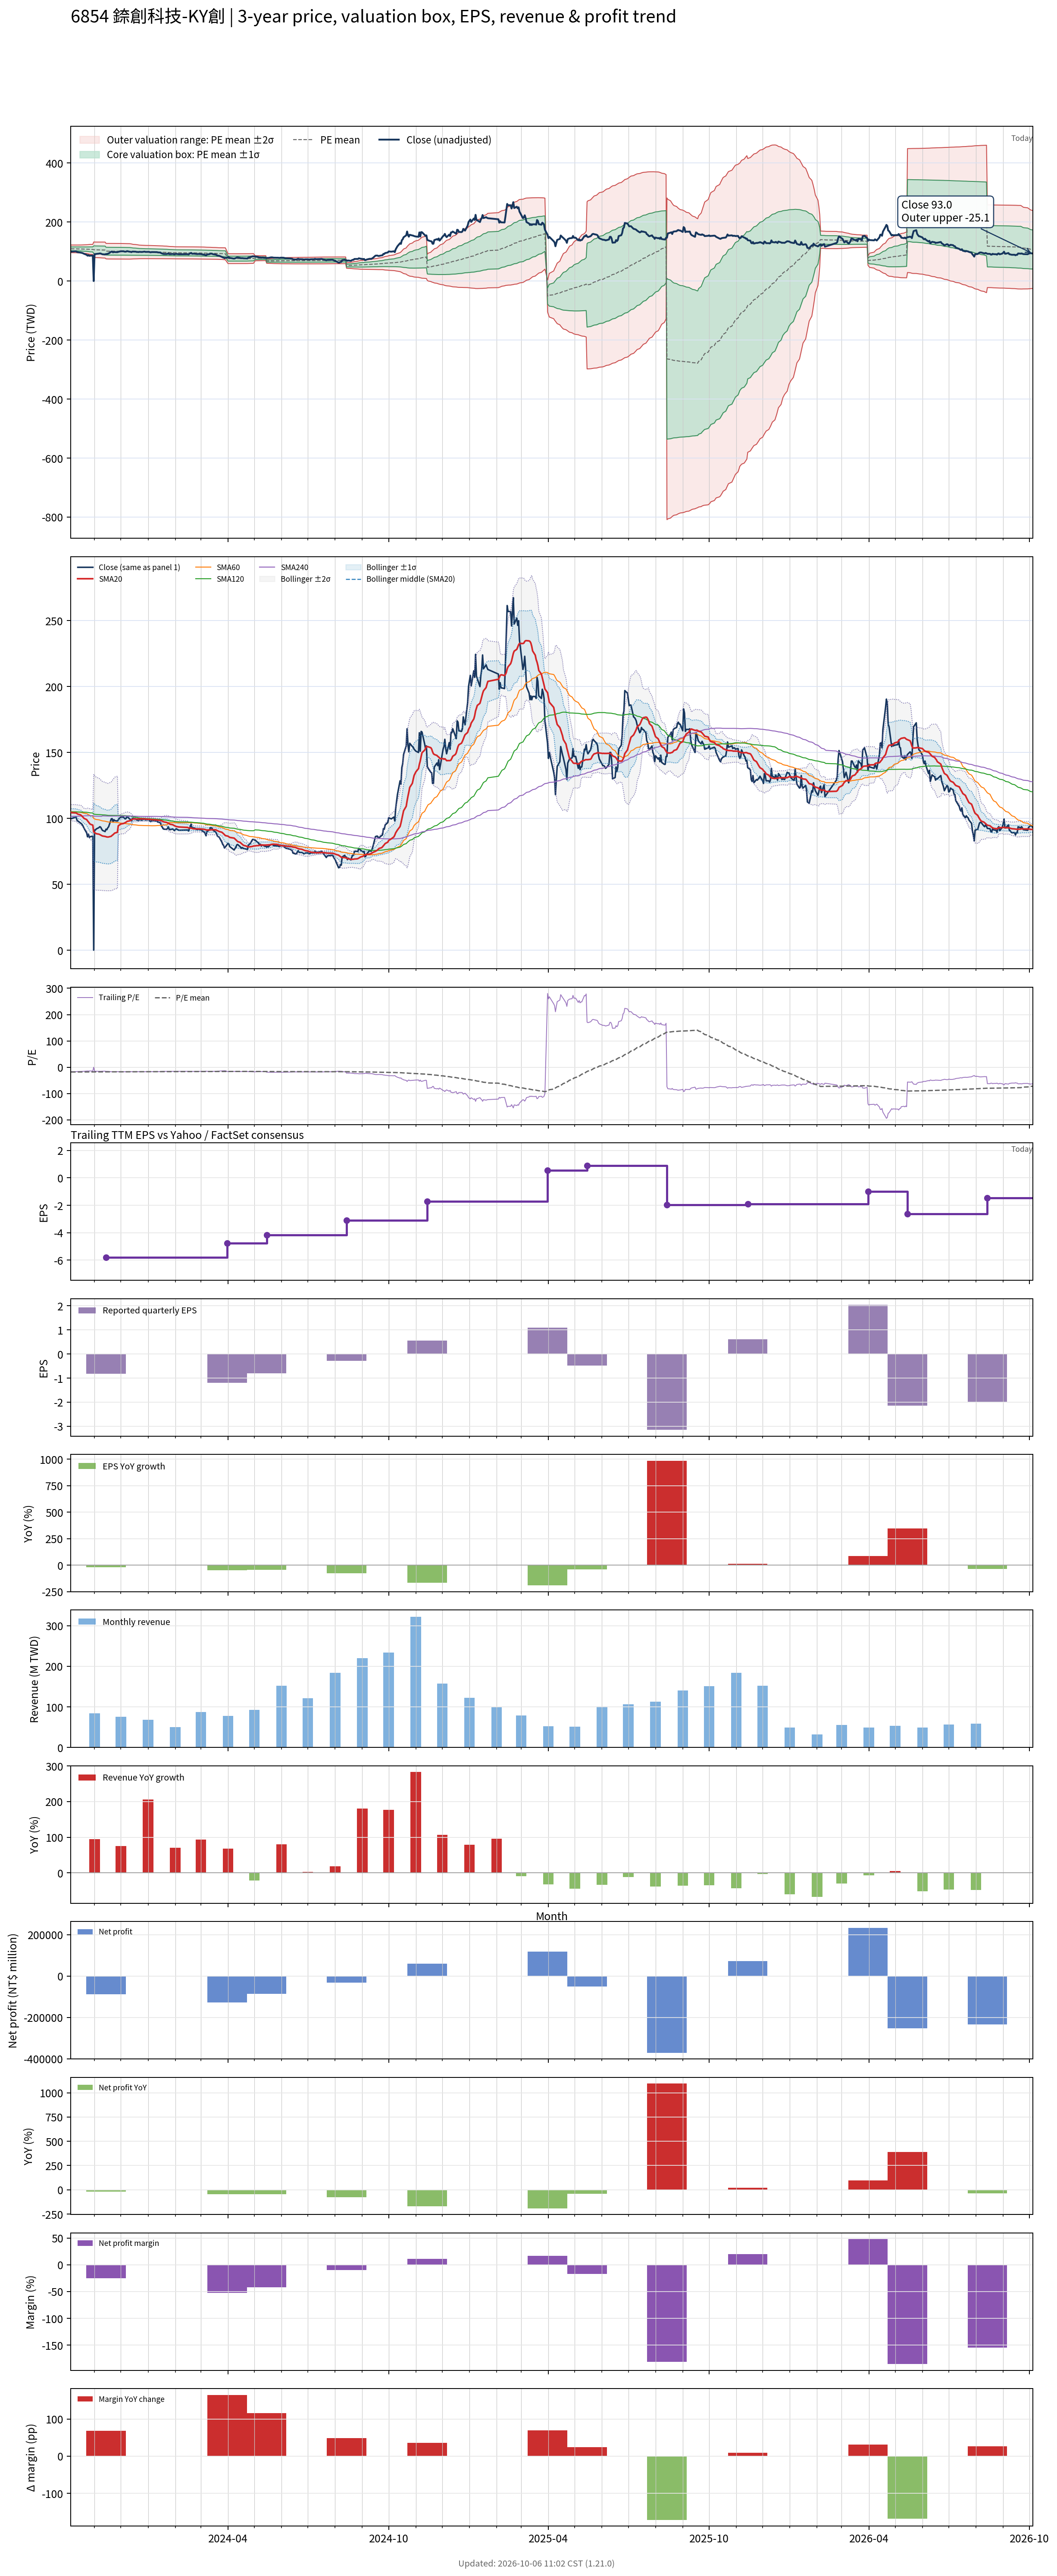

The table this chart was drawn from, first rows:
# chart-version: skill-stock-dynamic-val…
date, close, available_date, period_end, eps, ttm_eps, pe, pe_mean, pe_std, price_m2, price_m1, price_mean, price_p1, price_p2, forward_eps, forward_pe, forward_pe_mean, forward_pe_std, forward_price_m2, forward_price_m1, forward_price_mean, forward_price_p1, forward_price_p2, sma20
2023-10-05, 100, 2023-08-14, 2023-06-30, -1.35, -6.01, -16.64, -18.21, 1.072, 122.3, 115.9, 109.4, 103, 96.54, , , , , , , , , , 104.6
2023-10-06, 99.9, 2023-08-14, 2023-06-30, -1.35, -6.01, -16.62, -18.19, 1.08, 122.3, 115.8, 109.3, 102.8, 96.33, , , , , , , , , , 104.3
2023-10-11, 101, 2023-08-14, 2023-06-30, -1.35, -6.01, -16.81, -18.17, 1.086, 122.3, 115.7, 109.2, 102.7, 96.16, , , , , , , , , , 104.1
2023-10-12, 98.5, 2023-08-14, 2023-06-30, -1.35, -6.01, -16.39, -18.15, 1.097, 122.3, 115.7, 109.1, 102.5, 95.91, , , , , , , , , , 103.7
2023-10-13, 98, 2023-08-14, 2023-06-30, -1.35, -6.01, -16.31, -18.13, 1.108, 122.3, 115.6, 109, 102.3, 95.65, , , , , , , , , , 103.2
2023-10-16, 96.5, 2023-08-14, 2023-06-30, -1.35, -6.01, -16.06, -18.11, 1.123, 122.3, 115.6, 108.8, 102.1, 95.34, , , , , , , , , , 102.7
2023-10-17, 96, 2023-08-14, 2023-06-30, -1.35, -6.01, -15.97, -18.09, 1.139, 122.4, 115.6, 108.7, 101.9, 95.04, , , , , , , , , , 102.1
2023-10-18, 95.2, 2023-08-14, 2023-06-30, -1.35, -6.01, -15.84, -18.07, 1.158, 122.5, 115.6, 108.6, 101.7, 94.71, , , , , , , , , , 101.5
2023-10-19, 94, 2023-08-14, 2023-06-30, -1.35, -6.01, -15.64, -18.06, 1.177, 122.7, 115.6, 108.5, 101.5, 94.39, , , , , , , , , , 100.8
2023-10-20, 92.5, 2023-08-14, 2023-06-30, -1.35, -6.01, -15.39, -18.04, 1.202, 122.9, 115.6, 108.4, 101.2, 93.96, , , , , , , , , , 100
2023-10-23, 89, 2023-08-14, 2023-06-30, -1.35, -6.01, -14.81, -18.02, 1.237, 123.1, 115.7, 108.3, 100.8, 93.4, , , , , , , , , , 99.08
2023-10-24, 86, 2023-08-14, 2023-06-30, -1.35, -6.01, -14.31, -17.98, 1.283, 123.5, 115.8, 108.1, 100.4, 92.67, , , , , , , , , , 98.13
2023-10-25, 88, 2023-08-14, 2023-06-30, -1.35, -6.01, -14.64, -17.95, 1.318, 123.7, 115.8, 107.9, 99.98, 92.06, , , , , , , , , , 97.33
2023-10-26, 85.6, 2023-08-14, 2023-06-30, -1.35, -6.01, -14.24, -17.92, 1.361, 124.1, 115.9, 107.7, 99.52, 91.35, , , , , , , , , , 96.44
2023-10-27, 86.1, 2023-08-14, 2023-06-30, -1.35, -6.01, -14.33, -17.89, 1.399, 124.3, 115.9, 107.5, 99.1, 90.69, , , , , , , , , , 95.64
2023-10-30, 86.5, 2023-08-14, 2023-06-30, -1.35, -6.01, -14.39, -17.85, 1.434, 124.5, 115.9, 107.3, 98.68, 90.06, , , , , , , , , , 94.86
2023-10-31, 0.000000, 2023-08-14, 2023-06-30, -1.35, -6.01, -0.000000, -17.7, 2.169, 132.4, 119.4, 106.4, 93.32, 80.29, , , , , , , , , , 89.77
2023-11-01, 91.2, 2023-08-14, 2023-06-30, -1.35, -6.01, -15.17, -17.67, 2.179, 132.4, 119.3, 106.2, 93.09, 79.99, , , , , , , , , , 89.2
2023-11-02, 91.2, 2023-08-14, 2023-06-30, -1.35, -6.01, -15.17, -17.64, 2.189, 132.3, 119.2, 106, 92.86, 79.7, , , , , , , , , , 88.76
2023-11-03, 92, 2023-08-14, 2023-06-30, -1.35, -6.01, -15.31, -17.61, 2.199, 132.3, 119.1, 105.9, 92.65, 79.44, , , , , , , , , , 88.36
2023-11-06, 93, 2023-08-14, 2023-06-30, -1.35, -6.01, -15.47, -17.59, 2.206, 132.2, 119, 105.7, 92.46, 79.2, , , , , , , , , , 88.01
2023-11-07, 93.7, 2023-08-14, 2023-06-30, -1.35, -6.01, -15.59, -17.58, 2.214, 132.2, 118.9, 105.6, 92.33, 79.02, , , , , , , , , , 87.7
2023-11-08, 93.3, 2023-08-14, 2023-06-30, -1.35, -6.01, -15.52, -17.56, 2.222, 132.2, 118.9, 105.5, 92.17, 78.82, , , , , , , , , , 87.31
2023-11-09, 92, 2023-08-14, 2023-06-30, -1.35, -6.01, -15.31, -17.54, 2.231, 132.2, 118.8, 105.4, 92.01, 78.6, , , , , , , , , , 86.99
2023-11-10, 90.9, 2023-08-14, 2023-06-30, -1.35, -6.01, -15.12, -17.52, 2.242, 132.2, 118.8, 105.3, 91.82, 78.35, , , , , , , , , , 86.64
2023-11-13, 90, 2023-08-14, 2023-06-30, -1.35, -6.01, -14.98, -17.5, 2.254, 132.3, 118.7, 105.2, 91.62, 78.08, , , , , , , , , , 86.31
2023-11-14, 91.8, 2023-11-14, 2023-09-30, -0.82, -5.81, -15.8, -17.48, 2.259, 127.8, 114.7, 101.6, 88.44, 75.31, , , , , , , , , , 86.1
2023-11-15, 91.4, 2023-11-14, 2023-09-30, -0.82, -5.81, -15.73, -17.46, 2.264, 127.8, 114.6, 101.5, 88.3, 75.14, , , , , , , , , , 85.91
2023-11-16, 92.8, 2023-11-14, 2023-09-30, -0.82, -5.81, -15.97, -17.45, 2.268, 127.7, 114.5, 101.4, 88.19, 75.02, , , , , , , , , , 85.85
2023-11-17, 93.6, 2023-11-14, 2023-09-30, -0.82, -5.81, -16.11, -17.44, 2.271, 127.7, 114.5, 101.3, 88.1, 74.91, , , , , , , , , , 85.91
2023-11-20, 99.6, 2023-11-14, 2023-09-30, -0.82, -5.81, -17.14, -17.43, 2.271, 127.7, 114.5, 101.3, 88.08, 74.89, , , , , , , , , , 86.44
2023-11-21, 99.8, 2023-11-14, 2023-09-30, -0.82, -5.81, -17.18, -17.43, 2.271, 127.7, 114.5, 101.3, 88.07, 74.87, , , , , , , , , , 87.12
2023-11-22, 97.2, 2023-11-14, 2023-09-30, -0.82, -5.81, -16.73, -17.42, 2.272, 127.6, 114.4, 101.2, 88.03, 74.82, , , , , , , , , , 87.58
2023-11-23, 99, 2023-11-14, 2023-09-30, -0.82, -5.81, -17.04, -17.42, 2.272, 127.6, 114.4, 101.2, 88.01, 74.81, , , , , , , , , , 88.25
2023-11-24, 98.3, 2023-11-14, 2023-09-30, -0.82, -5.81, -16.92, -17.42, 2.273, 127.6, 114.4, 101.2, 88, 74.79, , , , , , , , , , 88.86
2023-11-27, 98, 2023-11-14, 2023-09-30, -0.82, -5.81, -16.87, -17.42, 2.273, 127.6, 114.4, 101.2, 87.97, 74.77, , , , , , , , , , 89.44
2023-11-28, 99, 2023-11-14, 2023-09-30, -0.82, -5.81, -17.04, -17.41, 2.274, 127.6, 114.4, 101.2, 87.95, 74.74, , , , , , , , , , 94.39
2023-11-29, 99.8, 2023-11-14, 2023-09-30, -0.82, -5.81, -17.18, -17.41, 2.274, 127.6, 114.4, 101.1, 87.94, 74.73, , , , , , , , , , 94.82
2023-11-30, 100.5, 2023-11-14, 2023-09-30, -0.82, -5.81, -17.3, -17.4, 2.273, 127.5, 114.3, 101.1, 87.91, 74.7, , , , , , , , , , 95.28
2023-12-01, 101, 2023-11-14, 2023-09-30, -0.82, -5.81, -17.38, -17.4, 2.273, 127.5, 114.3, 101.1, 87.9, 74.69, , , , , , , , , , 95.73
2023-12-04, 101, 2023-11-14, 2023-09-30, -0.82, -5.81, -17.38, -17.39, 2.269, 127.4, 114.2, 101, 87.85, 74.67, , , , , , , , , , 96.14
2023-12-05, 100, 2023-11-14, 2023-09-30, -0.82, -5.81, -17.21, -17.38, 2.267, 127.3, 114.1, 101, 87.8, 74.63, , , , , , , , , , 96.45
2023-12-06, 99.6, 2023-11-14, 2023-09-30, -0.82, -5.81, -17.14, -17.37, 2.265, 127.2, 114.1, 100.9, 87.76, 74.59, , , , , , , , , , 96.77
2023-12-07, 100, 2023-11-14, 2023-09-30, -0.82, -5.81, -17.21, -17.36, 2.261, 127.1, 114, 100.8, 87.7, 74.56, , , , , , , , , , 97.17
2023-12-08, 101.5, 2023-11-14, 2023-09-30, -0.82, -5.81, -17.47, -17.34, 2.257, 127, 113.9, 100.8, 87.66, 74.54, , , , , , , , , , 97.69
2023-12-11, 99.5, 2023-11-14, 2023-09-30, -0.82, -5.81, -17.13, -17.33, 2.253, 126.9, 113.8, 100.7, 87.6, 74.51, , , , , , , , , , 98.17
2023-12-12, 99.3, 2023-11-14, 2023-09-30, -0.82, -5.81, -17.09, -17.3, 2.232, 126.5, 113.5, 100.5, 87.55, 74.58, , , , , , , , , , 98.55
2023-12-13, 98.1, 2023-11-14, 2023-09-30, -0.82, -5.81, -16.88, -17.26, 2.193, 125.8, 113, 100.3, 87.53, 74.79, , , , , , , , , , 98.88
2023-12-14, 99.9, 2023-11-14, 2023-09-30, -0.82, -5.81, -17.19, -17.22, 2.15, 125, 112.5, 100, 87.55, 75.06, , , , , , , , , , 99.23
2023-12-15, 99.9, 2023-11-14, 2023-09-30, -0.82, -5.81, -17.19, -17.19, 2.119, 124.5, 112.2, 99.85, 87.54, 75.23, , , , , , , , , , 99.55
2023-12-18, 99.6, 2023-11-14, 2023-09-30, -0.82, -5.81, -17.14, -17.15, 2.088, 123.9, 111.8, 99.66, 87.53, 75.4, , , , , , , , , , 99.55
2023-12-19, 98.6, 2023-11-14, 2023-09-30, -0.82, -5.81, -16.97, -17.12, 2.066, 123.5, 111.5, 99.49, 87.49, 75.49, , , , , , , , , , 99.49
2023-12-20, 98.8, 2023-11-14, 2023-09-30, -0.82, -5.81, -17.01, -17.09, 2.04, 123, 111.2, 99.31, 87.46, 75.61, , , , , , , , , , 99.57
2023-12-21, 98.3, 2023-11-14, 2023-09-30, -0.82, -5.81, -16.92, -17.06, 2.013, 122.5, 110.8, 99.13, 87.44, 75.74, , , , , , , , , , 99.53
2023-12-22, 99.1, 2023-11-14, 2023-09-30, -0.82, -5.81, -17.06, -17.03, 1.984, 122, 110.5, 98.95, 87.42, 75.89, , , , , , , , , , 99.58
2023-12-25, 98.6, 2023-11-14, 2023-09-30, -0.82, -5.81, -16.97, -17, 1.962, 121.6, 110.2, 98.79, 87.4, 76, , , , , , , , , , 99.61
2023-12-26, 99, 2023-11-14, 2023-09-30, -0.82, -5.81, -17.04, -16.99, 1.953, 121.4, 110, 98.7, 87.35, 76.01, , , , , , , , , , 99.61
2023-12-27, 99.4, 2023-11-14, 2023-09-30, -0.82, -5.81, -17.11, -16.97, 1.943, 121.2, 109.9, 98.6, 87.31, 76.02, , , , , , , , , , 99.58
2023-12-28, 99.9, 2023-11-14, 2023-09-30, -0.82, -5.81, -17.19, -16.96, 1.938, 121.1, 109.8, 98.54, 87.28, 76.02, , , , , , , , , , 99.56
... 668 more rows
